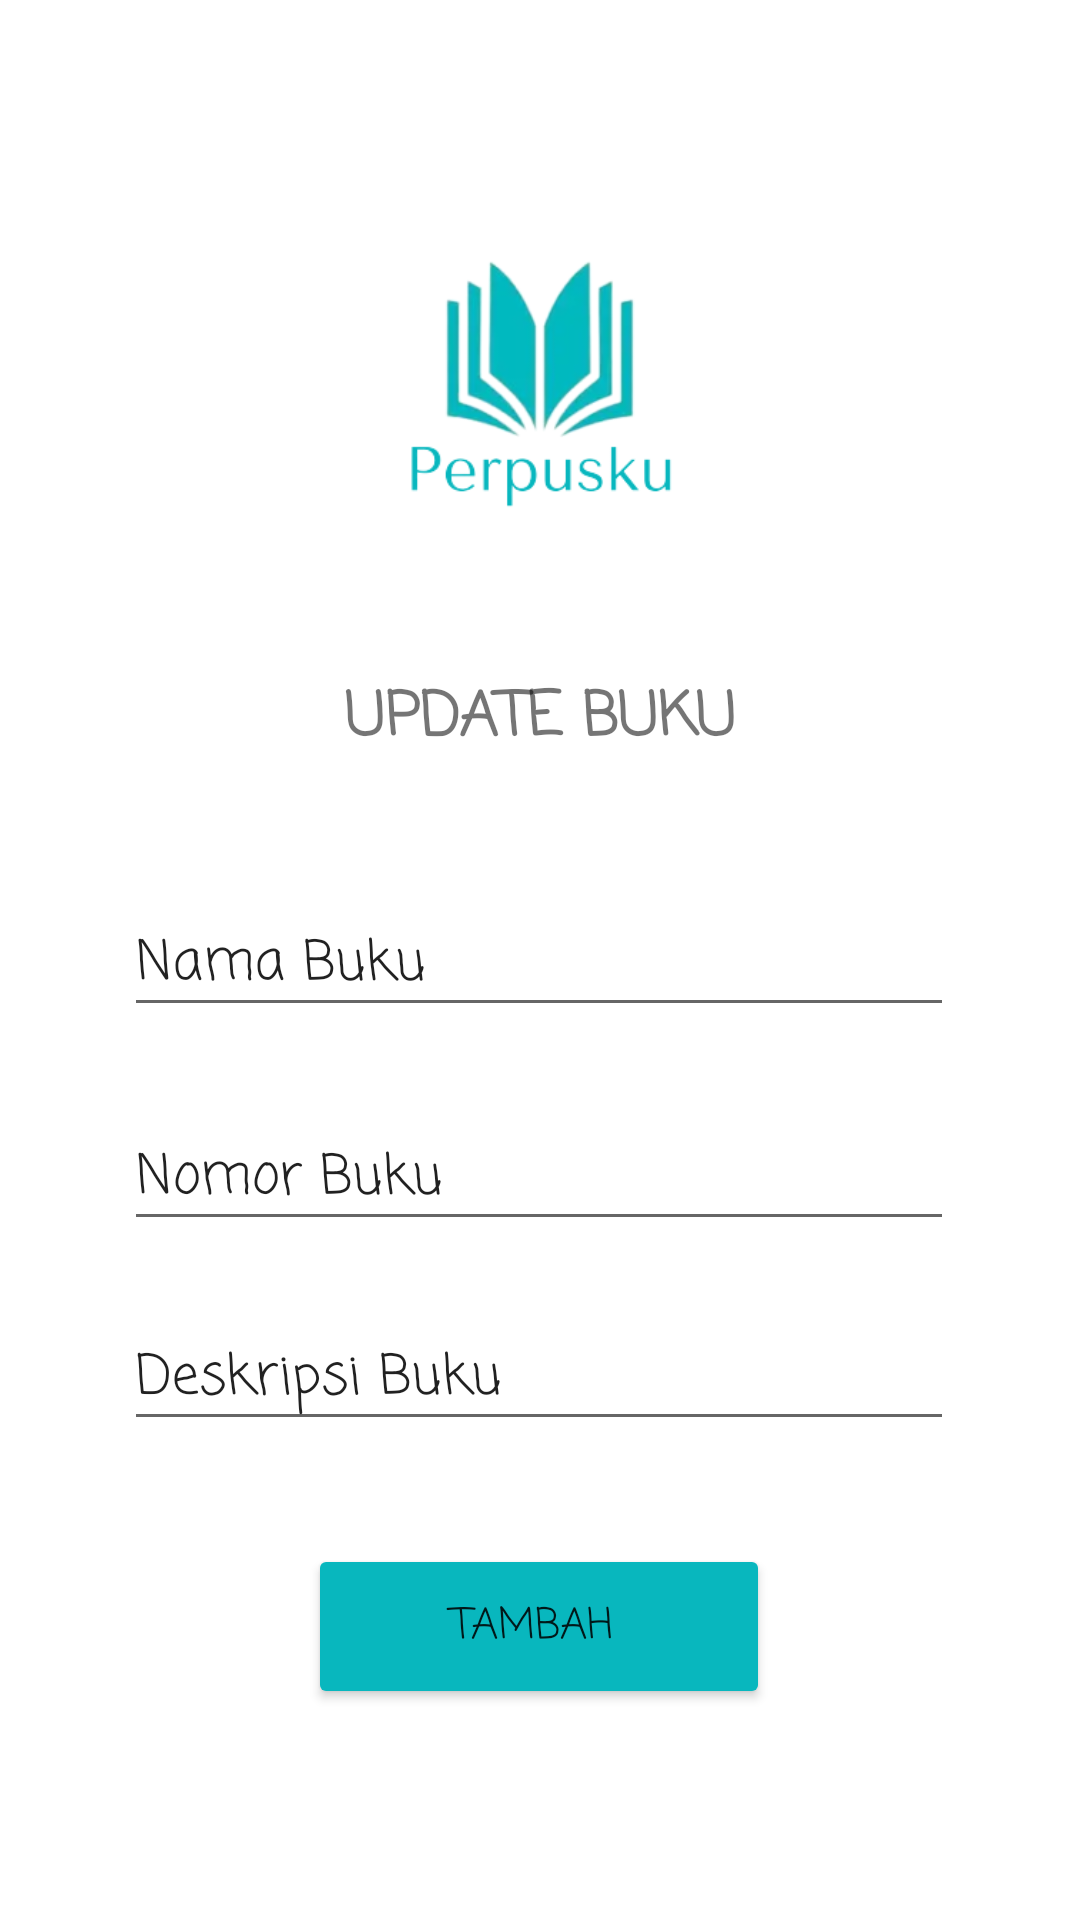

Here is an Android app screen rendered from its layout file. Give the layout XML and the strings, colors and styles it references.
<!-- AndroidManifest.xml: application theme Theme.Raditttttt -->
<!-- res/layout/update.xml -->
<?xml version="1.0" encoding="utf-8"?>
<androidx.constraintlayout.widget.ConstraintLayout xmlns:android="http://schemas.android.com/apk/res/android"
    xmlns:app="http://schemas.android.com/apk/res-auto"
    xmlns:tools="http://schemas.android.com/tools"
    android:layout_width="match_parent"
    android:layout_height="match_parent"
    tools:context="com.example.appfirebase.MainActivity">

    <Button
        android:id="@+id/btnSave"
        android:layout_width="154dp"
        android:layout_height="55dp"
        android:fontFamily="casual"
        android:text="Tambah "
        app:backgroundTint="#08B7BE"
        app:layout_constraintBottom_toBottomOf="parent"
        app:layout_constraintEnd_toEndOf="parent"
        app:layout_constraintHorizontal_bias="0.498"
        app:layout_constraintStart_toStartOf="parent"
        app:layout_constraintTop_toTopOf="parent"
        app:layout_constraintVertical_bias="0.88" />

    <TextView
        android:id="@+id/textView"
        android:layout_width="wrap_content"
        android:layout_height="wrap_content"
        android:fontFamily="casual"
        android:text="UPDATE BUKU"
        android:textSize="20sp"
        android:textStyle="bold"
        app:layout_constraintBottom_toBottomOf="parent"
        app:layout_constraintEnd_toEndOf="parent"
        app:layout_constraintStart_toStartOf="parent"
        app:layout_constraintTop_toTopOf="parent"
        app:layout_constraintVertical_bias="0.368" />

    <EditText
        android:id="@+id/InputJumlah"
        android:layout_width="wrap_content"
        android:layout_height="wrap_content"
        android:ems="10"
        android:fontFamily="casual"
        android:inputType="textPersonName"
        android:text="Nomor Buku"
        app:layout_constraintBottom_toBottomOf="parent"
        app:layout_constraintEnd_toEndOf="parent"
        app:layout_constraintHorizontal_bias="0.496"
        app:layout_constraintStart_toStartOf="parent"
        app:layout_constraintTop_toTopOf="parent"
        app:layout_constraintVertical_bias="0.62" />

    <EditText
        android:id="@+id/InputDesc"
        android:layout_width="wrap_content"
        android:layout_height="wrap_content"
        android:ems="10"
        android:fontFamily="casual"
        android:inputType="textPersonName"
        android:text="Deskripsi Buku"
        app:layout_constraintBottom_toBottomOf="parent"
        app:layout_constraintEnd_toEndOf="parent"
        app:layout_constraintHorizontal_bias="0.496"
        app:layout_constraintStart_toStartOf="parent"
        app:layout_constraintTop_toTopOf="parent"
        app:layout_constraintVertical_bias="0.732" />

    <EditText
        android:id="@+id/InputNama"
        android:layout_width="wrap_content"
        android:layout_height="wrap_content"
        android:ems="10"
        android:fontFamily="casual"
        android:inputType="textPersonName"
        android:text="Nama Buku"
        app:layout_constraintBottom_toBottomOf="parent"
        app:layout_constraintEnd_toEndOf="parent"
        app:layout_constraintHorizontal_bias="0.496"
        app:layout_constraintStart_toStartOf="parent"
        app:layout_constraintTop_toTopOf="parent" />

    <ImageView
        android:id="@+id/imageView2"
        android:layout_width="358dp"
        android:layout_height="238dp"
        app:layout_constraintBottom_toBottomOf="parent"
        app:layout_constraintEnd_toEndOf="parent"
        app:layout_constraintHorizontal_bias="0.49"
        app:layout_constraintStart_toStartOf="parent"
        app:layout_constraintTop_toTopOf="parent"
        app:layout_constraintVertical_bias="0.008"
        app:srcCompat="@drawable/perpusku" />

</androidx.constraintlayout.widget.ConstraintLayout>
<!-- resources referenced by this layout -->
<resources>
  <!-- drawable perpusku: png bitmap (drawable, 35710 bytes) -->
  <style name="Theme.Raditttttt" parent="Theme.MaterialComponents.DayNight.DarkActionBar">
          
          <item name="colorPrimary">@color/purple_500</item>
          <item name="colorPrimaryVariant">@color/purple_700</item>
          <item name="colorOnPrimary">@color/white</item>
          
          <item name="colorSecondary">@color/teal_200</item>
          <item name="colorSecondaryVariant">@color/teal_700</item>
          <item name="colorOnSecondary">@color/black</item>
          
          <item name="android:statusBarColor" tools:targetApi="l">?attr/colorPrimaryVariant</item>
          
      </style>
  <!-- not gathered from this repository: default colours our renderer supplied (Android Studio template values) -->
  <color name="purple_500">#FF6200EE</color>
  <color name="purple_700">#FF3700B3</color>
  <color name="teal_200">#FF03DAC5</color>
  <color name="teal_700">#FF018786</color>
  <color name="black">#FF000000</color>
  <color name="white">#FFFFFFFF</color>
</resources>
